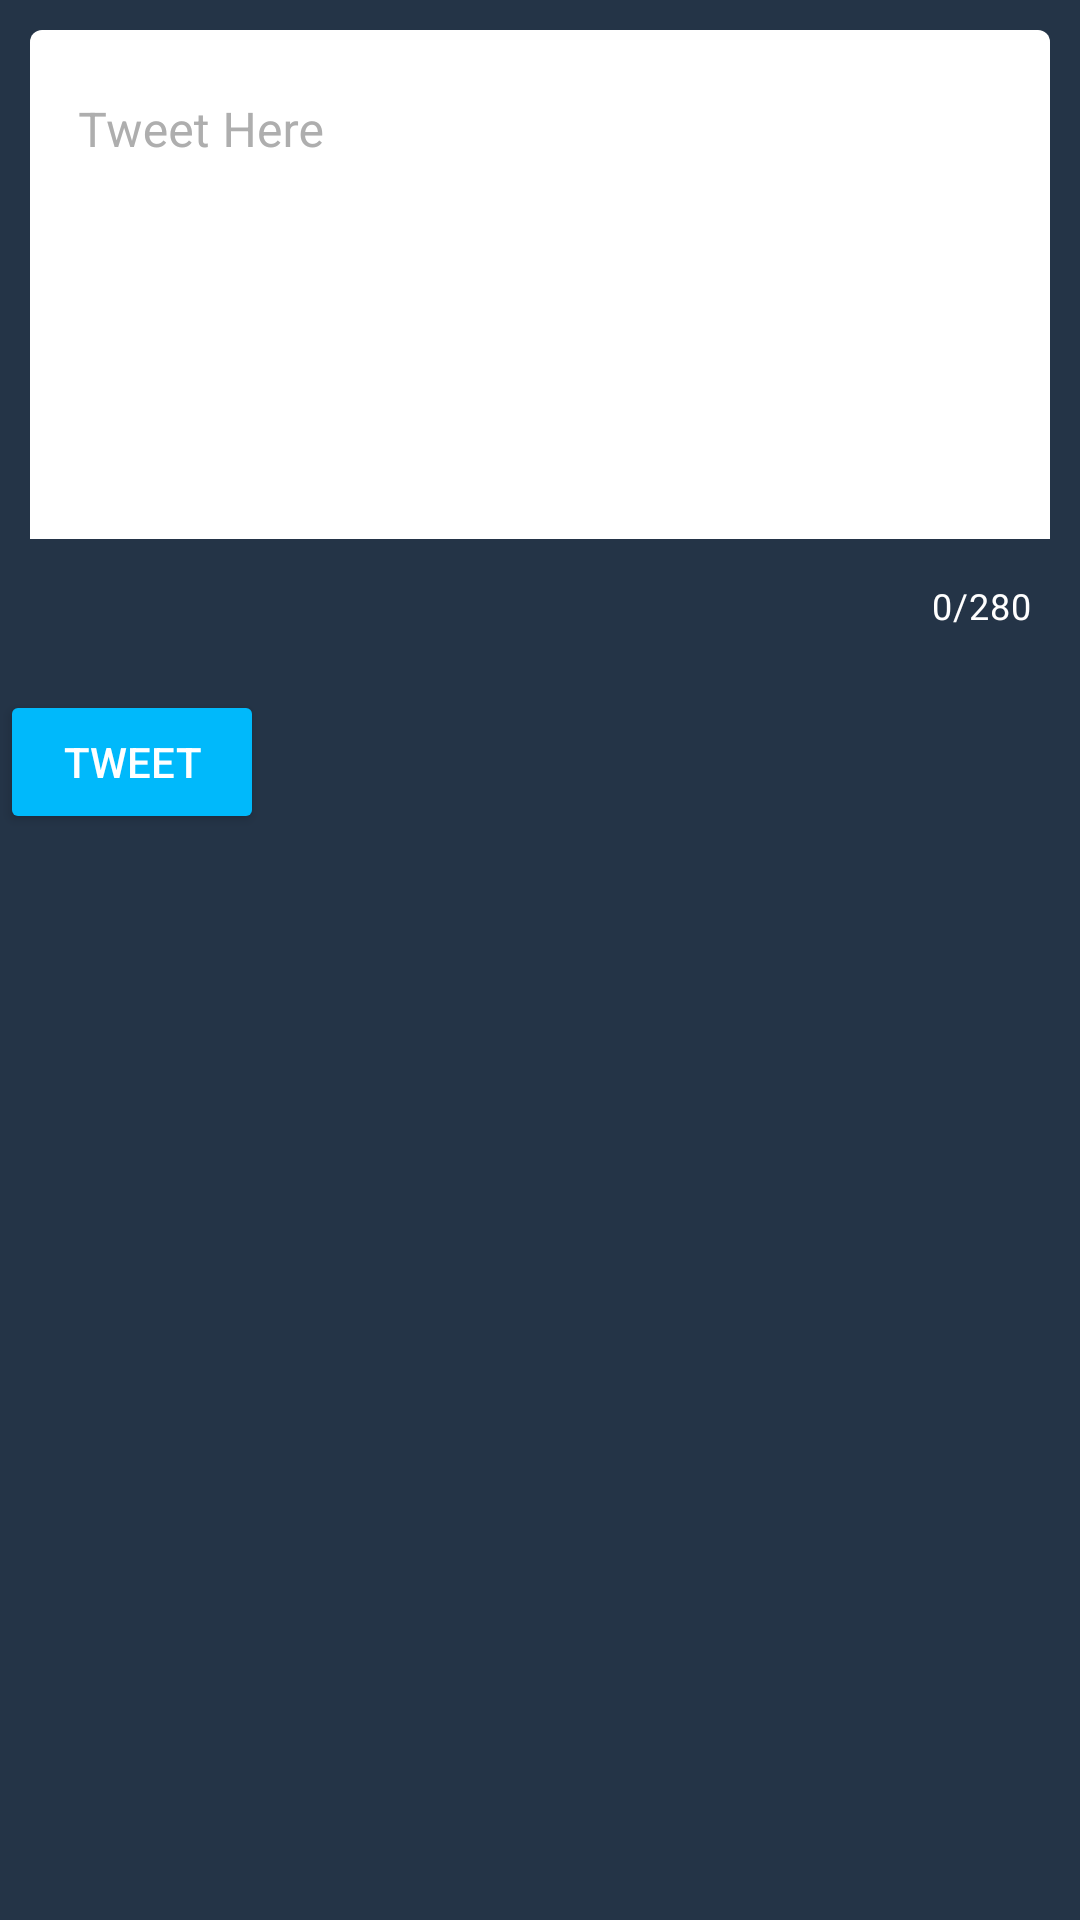

Here is an Android app screen rendered from its layout file. Give the layout XML and the strings, colors and styles it references.
<!-- AndroidManifest.xml: application theme Theme.RestClientTemplateKotlin -->
<!-- res/layout/activity_compose.xml -->
<?xml version="1.0" encoding="utf-8"?>
<androidx.constraintlayout.widget.ConstraintLayout xmlns:android="http://schemas.android.com/apk/res/android"
    xmlns:app="http://schemas.android.com/apk/res-auto"
    xmlns:tools="http://schemas.android.com/tools"
    android:layout_width="match_parent"
    android:layout_height="match_parent"
    tools:context=".ComposeActivity"
    android:background="#243447">



    <com.google.android.material.textfield.TextInputLayout
        android:id="@+id/etCount"
        android:layout_width="match_parent"
        android:layout_height="wrap_content"
        android:textColorHint="#AEAEAE"
        android:outlineAmbientShadowColor="#AEAEAE"
        app:counterEnabled="true"
        app:counterMaxLength="280"
        app:counterTextColor="@color/white"
        app:layout_constraintTop_toTopOf="parent">


        <EditText
            android:id="@+id/etTweetCompose"
            android:layout_width="match_parent"
            android:layout_height="wrap_content"
            android:layout_margin="10dp"
            android:backgroundTint="@color/white"
            android:ems="10"
            android:gravity="start|top"
            android:hint="Tweet Here"
            android:inputType="textMultiLine"
            android:minLines="7"
            android:textColor="#FFFFFF"
            android:textColorHint="@color/white"
            app:layout_constraintEnd_toEndOf="parent"
            app:layout_constraintStart_toStartOf="parent"
            app:layout_constraintTop_toTopOf="parent"
            tools:ignore="SpeakableTextPresentCheck" />


    </com.google.android.material.textfield.TextInputLayout>

    <Button
        android:id="@+id/btnTweet"
        android:layout_width="wrap_content"
        android:layout_height="wrap_content"
        android:layout_margin="20dp"
        android:layout_marginTop="16dp"
        android:backgroundTint="#00B9FB"
        android:text="Tweet"
        app:layout_constraintTop_toBottomOf="@+id/etCount"
        tools:ignore="MissingConstraints"
        tools:layout_editor_absoluteX="16dp" />

</androidx.constraintlayout.widget.ConstraintLayout>
<!-- resources referenced by this layout -->
<resources>
  <style name="Theme.RestClientTemplateKotlin" parent="Theme.MaterialComponents.NoActionBar">
          
          <item name="colorPrimary">@color/purple_500</item>
          <item name="colorPrimaryVariant">@color/purple_700</item>
          <item name="colorOnPrimary">#243447</item>
          
          <item name="colorSecondary">@color/teal_200</item>
          <item name="colorSecondaryVariant">@color/teal_700</item>
          <item name="colorOnSecondary">@color/black</item>
          
          <item name="android:statusBarColor" tools:targetApi="l">?attr/colorPrimaryVariant</item>
          
      </style>
  <!-- not gathered from this repository: default colours our renderer supplied (Android Studio template values) -->
  <color name="purple_500">#FF6200EE</color>
  <color name="purple_700">#FF3700B3</color>
  <color name="teal_200">#FF03DAC5</color>
  <color name="teal_700">#FF018786</color>
  <color name="black">#FF000000</color>
  <color name="white">#FFFFFFFF</color>
</resources>
